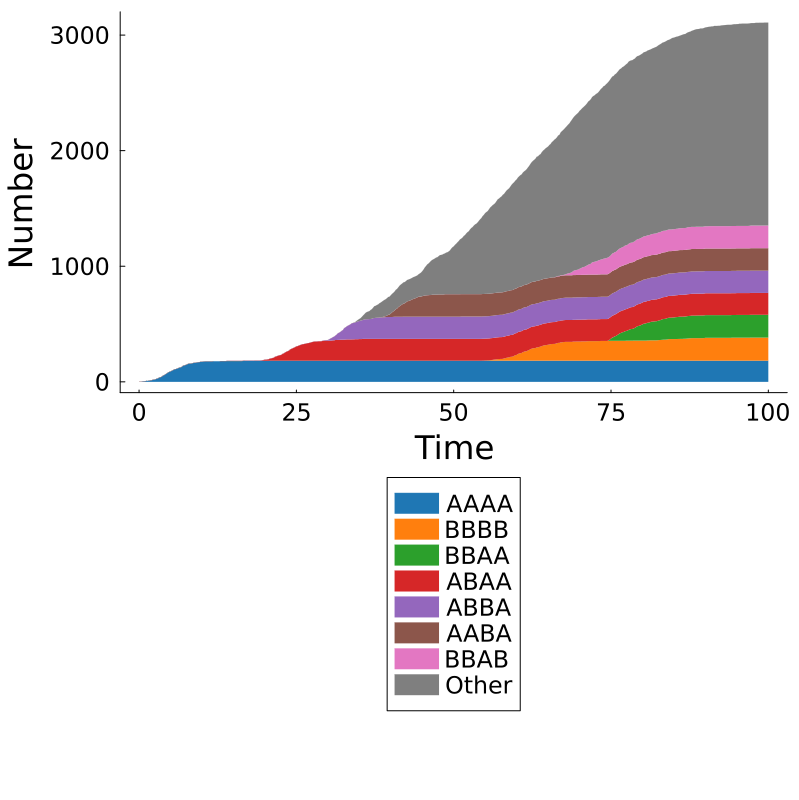

Source data for this figure (header and first rows):
Time, AAAA, BBBB, BBAA, ABAA, ABBA, AABA, BBAB, Other, Total
0.0, 0, 0, 0, 0, 0, 0, 0, 0, 0
0.2, 0, 0, 0, 0, 0, 0, 0, 0, 0
0.4, 1, 0, 0, 0, 0, 0, 0, 0, 1
0.6, 4, 0, 0, 0, 0, 0, 0, 0, 4
0.8, 5, 0, 0, 0, 0, 0, 0, 0, 5
1.0, 6, 0, 0, 0, 0, 0, 0, 0, 6
1.2, 9, 0, 0, 0, 0, 0, 0, 0, 9
1.4, 9, 0, 0, 0, 0, 0, 0, 0, 9
1.6, 10, 0, 0, 0, 0, 0, 0, 0, 10
1.8, 13, 0, 0, 0, 0, 0, 0, 0, 13
2.0, 14, 0, 0, 0, 0, 0, 0, 0, 14
2.2, 18, 0, 0, 0, 0, 0, 0, 0, 18
2.4, 19, 0, 0, 0, 0, 0, 0, 0, 19
2.6, 22, 0, 0, 0, 0, 0, 0, 0, 22
2.8, 27, 0, 0, 0, 0, 0, 0, 0, 27
3.0, 30, 0, 0, 0, 0, 0, 0, 0, 30
3.2, 37, 0, 0, 0, 0, 0, 0, 0, 37
3.4, 40, 0, 0, 0, 0, 0, 0, 0, 40
3.6, 44, 0, 0, 0, 0, 0, 0, 0, 44
3.8, 54, 0, 0, 0, 0, 0, 0, 0, 54
4.0, 58, 0, 0, 0, 0, 0, 0, 0, 58
4.2, 66, 0, 0, 0, 0, 0, 0, 0, 66
4.4, 72, 0, 0, 0, 0, 0, 0, 0, 72
4.6, 81, 0, 0, 0, 0, 0, 0, 0, 81
4.8, 86, 0, 0, 0, 0, 0, 0, 0, 86
5.0, 90, 0, 0, 0, 0, 0, 0, 0, 90
5.2, 96, 0, 0, 0, 0, 0, 0, 0, 96
5.4, 101, 0, 0, 0, 0, 0, 0, 0, 101
5.6, 108, 0, 0, 0, 0, 0, 0, 0, 108
5.8, 110, 0, 0, 0, 0, 0, 0, 0, 110
6.0, 113, 0, 0, 0, 0, 0, 0, 0, 113
6.2, 118, 0, 0, 0, 0, 0, 0, 0, 118
6.4, 123, 0, 0, 0, 0, 0, 0, 0, 123
6.6, 125, 0, 0, 0, 0, 0, 0, 0, 125
6.8, 130, 0, 0, 0, 0, 0, 0, 0, 130
7.0, 140, 0, 0, 0, 0, 0, 0, 0, 140
7.2, 142, 0, 0, 0, 0, 0, 0, 0, 142
7.4, 146, 0, 0, 0, 0, 0, 0, 0, 146
7.6, 150, 0, 0, 0, 0, 0, 0, 0, 150
7.8, 156, 0, 0, 0, 0, 0, 0, 0, 156
8.0, 158, 0, 0, 0, 0, 0, 0, 0, 158
8.2, 158, 0, 0, 0, 0, 0, 0, 0, 158
8.4, 160, 0, 0, 0, 0, 0, 0, 0, 160
8.6, 163, 0, 0, 0, 0, 0, 0, 0, 163
8.8, 164, 0, 0, 0, 0, 0, 0, 0, 164
9.0, 165, 0, 0, 0, 0, 0, 0, 0, 165
9.2, 168, 0, 0, 0, 0, 0, 0, 0, 168
9.4, 170, 0, 0, 0, 0, 0, 0, 0, 170
9.6, 171, 0, 0, 0, 0, 0, 0, 0, 171
9.8, 173, 0, 0, 0, 0, 0, 0, 0, 173
10.0, 173, 0, 0, 0, 0, 0, 0, 0, 173
10.2, 175, 0, 0, 0, 0, 0, 0, 0, 175
10.4, 176, 0, 0, 0, 0, 0, 0, 0, 176
10.6, 177, 0, 0, 0, 0, 0, 0, 0, 177
10.8, 177, 0, 0, 0, 0, 0, 0, 0, 177
11.0, 177, 0, 0, 0, 0, 0, 0, 0, 177
11.2, 177, 0, 0, 0, 0, 0, 0, 0, 177
11.4, 177, 0, 0, 0, 0, 0, 0, 0, 177
11.6, 177, 0, 0, 0, 0, 0, 0, 0, 177
11.8, 178, 0, 0, 0, 0, 0, 0, 0, 178
... 441 more rows
